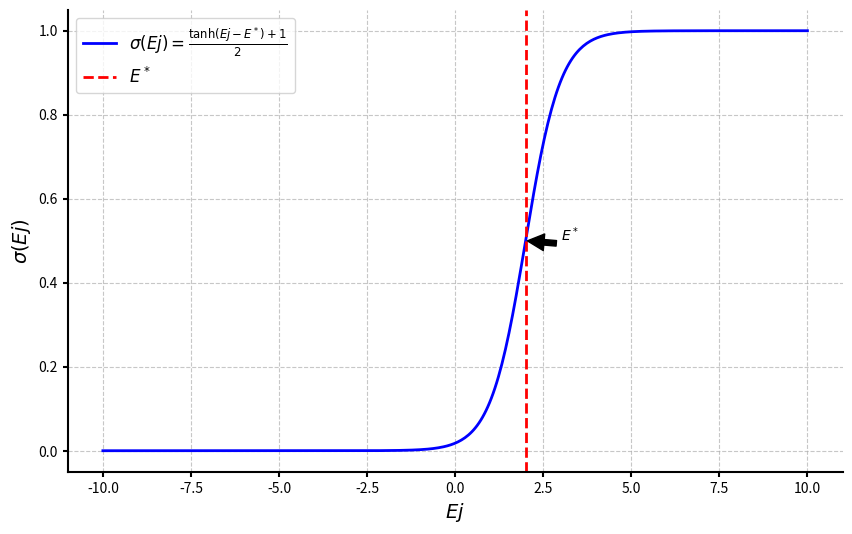

Write the Python code that produced this figure.
import numpy as np
import matplotlib.pyplot as plt

def sigmoid(Ej, E_star):
    return (np.tanh(Ej - E_star) + 1) / 2

# Definire i parametri
E_star = 2.0  # Puoi cambiare questo valore a seconda delle tue necessità
E_values = np.linspace(-10, 10, 400)  # Generare valori di E da -10 a 10

# Calcolare i valori della funzione sigmoide
sigma_values = sigmoid(E_values, E_star)

# Tracciare il grafico
fig, ax = plt.subplots(figsize=(10, 6))

# Grafico della funzione sigmoide
ax.plot(E_values, sigma_values, label=r'$\sigma(Ej) = \frac{\tanh(Ej - E^*) + 1}{2}$', color='b', linewidth=2)

# Linea verticale per E_star
ax.axvline(x=E_star, color='r', linestyle='--', label=r'$E^*$', linewidth=2)

# Annotazione per E_star
ax.annotate(r'$E^*$', xy=(E_star, 0.5), xytext=(E_star + 1, 0.5),
            arrowprops=dict(facecolor='black', shrink=0.05))

# Titolo e etichette
#ax.set_title('Grafico della Funzione Sigmoide', fontsize=16)
ax.set_xlabel(r'$Ej$', fontsize=14)
ax.set_ylabel(r'$\sigma(Ej)$', fontsize=14)

# Legenda
ax.legend(fontsize=12)

# Griglia
ax.grid(True, linestyle='--', alpha=0.7)

# Migliorare la visualizzazione degli assi
ax.spines['top'].set_visible(False)
ax.spines['right'].set_visible(False)
ax.spines['left'].set_linewidth(1.5)
ax.spines['bottom'].set_linewidth(1.5)
ax.xaxis.set_tick_params(width=1.5)
ax.yaxis.set_tick_params(width=1.5)

# Salvare il grafico
fig.savefig("C:\\Users\\<user>\\Desktop\\TESI\\GraficoSigmoide\\graficoSig.png", format='png', dpi=300, bbox_inches='tight')

# Mostrare il grafico
plt.show()

